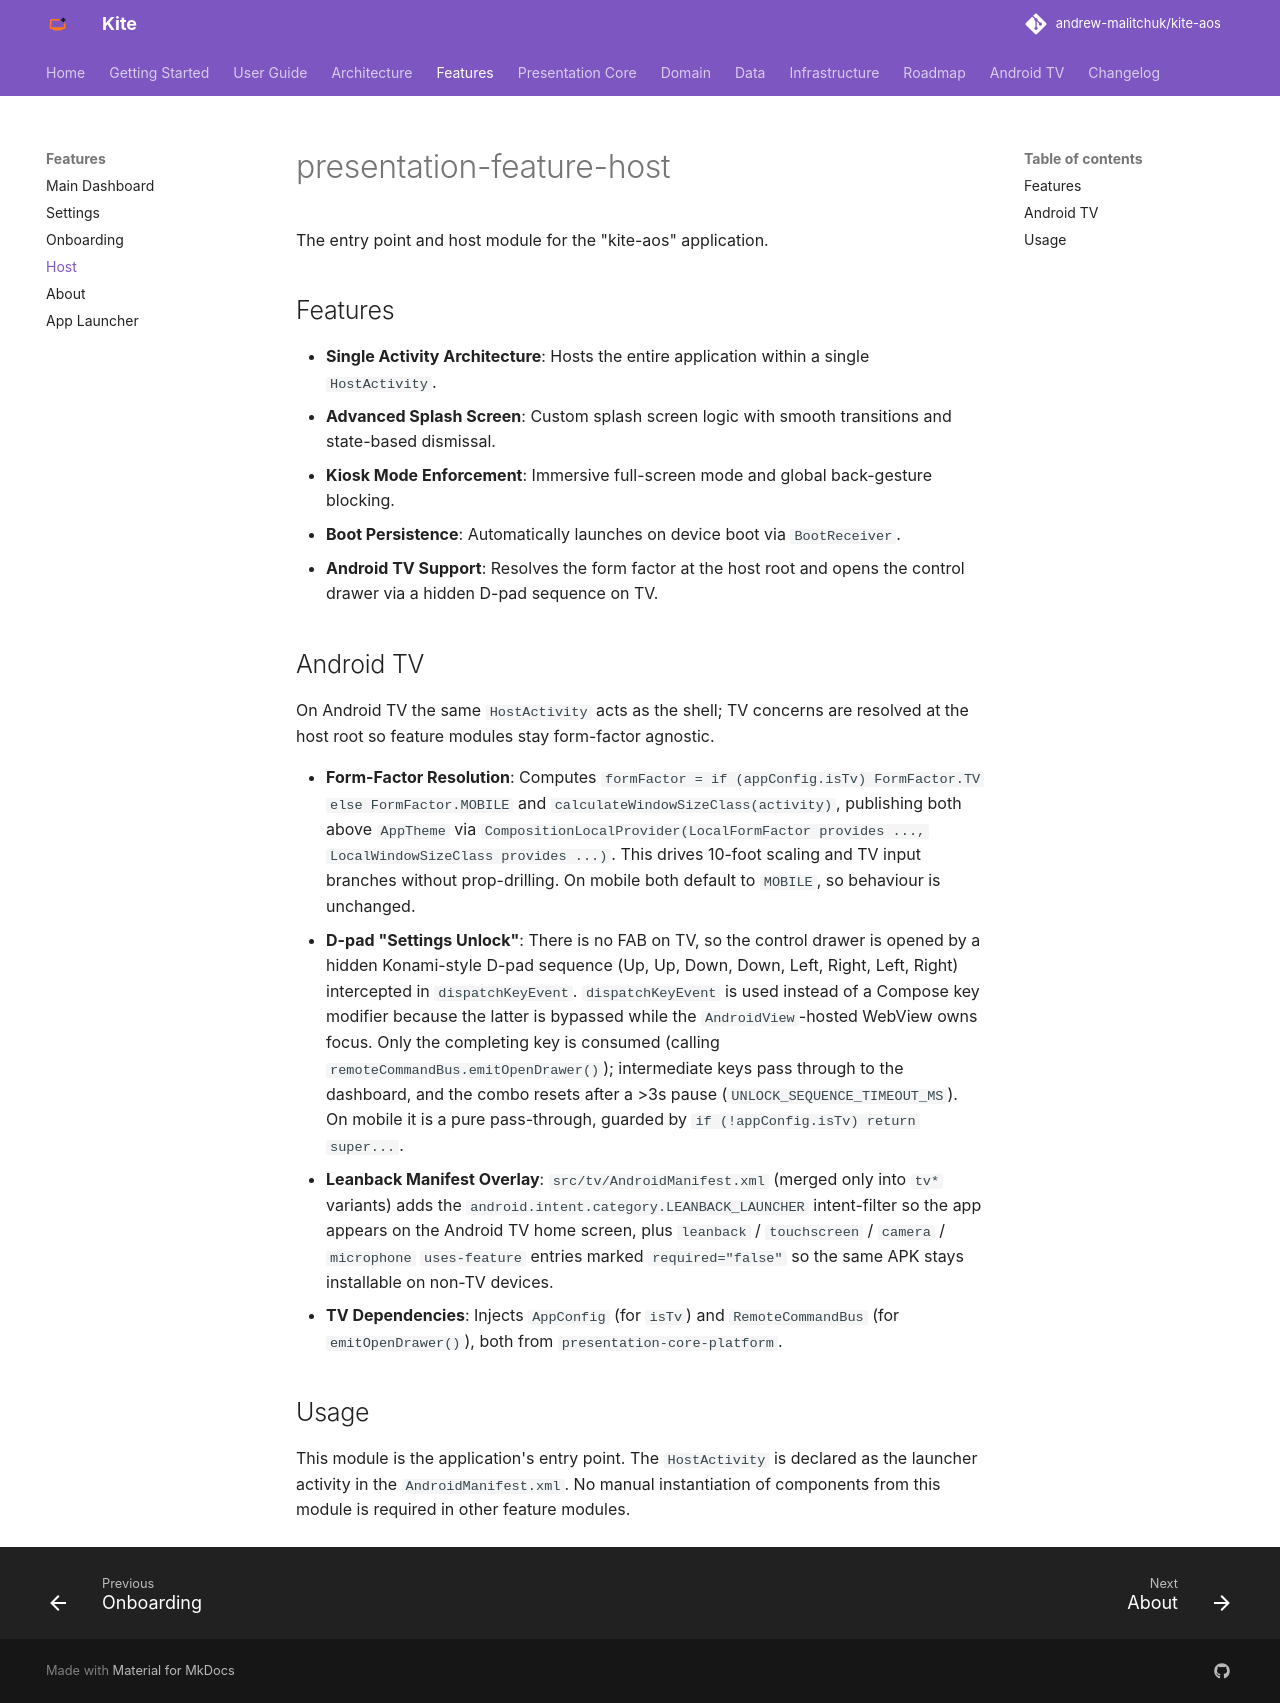

repository: andrew-malitchuk/kite-aos · page: modules/presentation-feature-host/index.html · generator: mkdocs

# presentation-feature-host

The entry point and host module for the "kite-aos" application.

## Features
- **Single Activity Architecture**: Hosts the entire application within a single `HostActivity`.
- **Advanced Splash Screen**: Custom splash screen logic with smooth transitions and state-based dismissal.
- **Kiosk Mode Enforcement**: Immersive full-screen mode and global back-gesture blocking.
- **Boot Persistence**: Automatically launches on device boot via `BootReceiver`.
- **Android TV Support**: Resolves the form factor at the host root and opens the control drawer via a hidden D-pad sequence on TV.

## Android TV
On Android TV the same `HostActivity` acts as the shell; TV concerns are resolved at the host root so feature modules stay form-factor agnostic.

- **Form-Factor Resolution**: Computes `formFactor = if (appConfig.isTv) FormFactor.TV else FormFactor.MOBILE` and `calculateWindowSizeClass(activity)`, publishing both above `AppTheme` via `CompositionLocalProvider(LocalFormFactor provides ..., LocalWindowSizeClass provides ...)`. This drives 10-foot scaling and TV input branches without prop-drilling. On mobile both default to `MOBILE`, so behaviour is unchanged.
- **D-pad "Settings Unlock"**: There is no FAB on TV, so the control drawer is opened by a hidden Konami-style D-pad sequence (Up, Up, Down, Down, Left, Right, Left, Right) intercepted in `dispatchKeyEvent`. `dispatchKeyEvent` is used instead of a Compose key modifier because the latter is bypassed while the `AndroidView`-hosted WebView owns focus. Only the completing key is consumed (calling `remoteCommandBus.emitOpenDrawer()`); intermediate keys pass through to the dashboard, and the combo resets after a >3s pause (`UNLOCK_SEQUENCE_TIMEOUT_MS`). On mobile it is a pure pass-through, guarded by `if (!appConfig.isTv) return super...`.
- **Leanback Manifest Overlay**: `src/tv/AndroidManifest.xml` (merged only into `tv*` variants) adds the `android.intent.category.LEANBACK_LAUNCHER` intent-filter so the app appears on the Android TV home screen, plus `leanback` / `touchscreen` / `camera` / `microphone` `uses-feature` entries marked `required="false"` so the same APK stays installable on non-TV devices.
- **TV Dependencies**: Injects `AppConfig` (for `isTv`) and `RemoteCommandBus` (for `emitOpenDrawer()`), both from `presentation-core-platform`.

## Usage
This module is the application's entry point. The `HostActivity` is declared as the launcher activity in the `AndroidManifest.xml`. No manual instantiation of components from this module is required in other feature modules.
